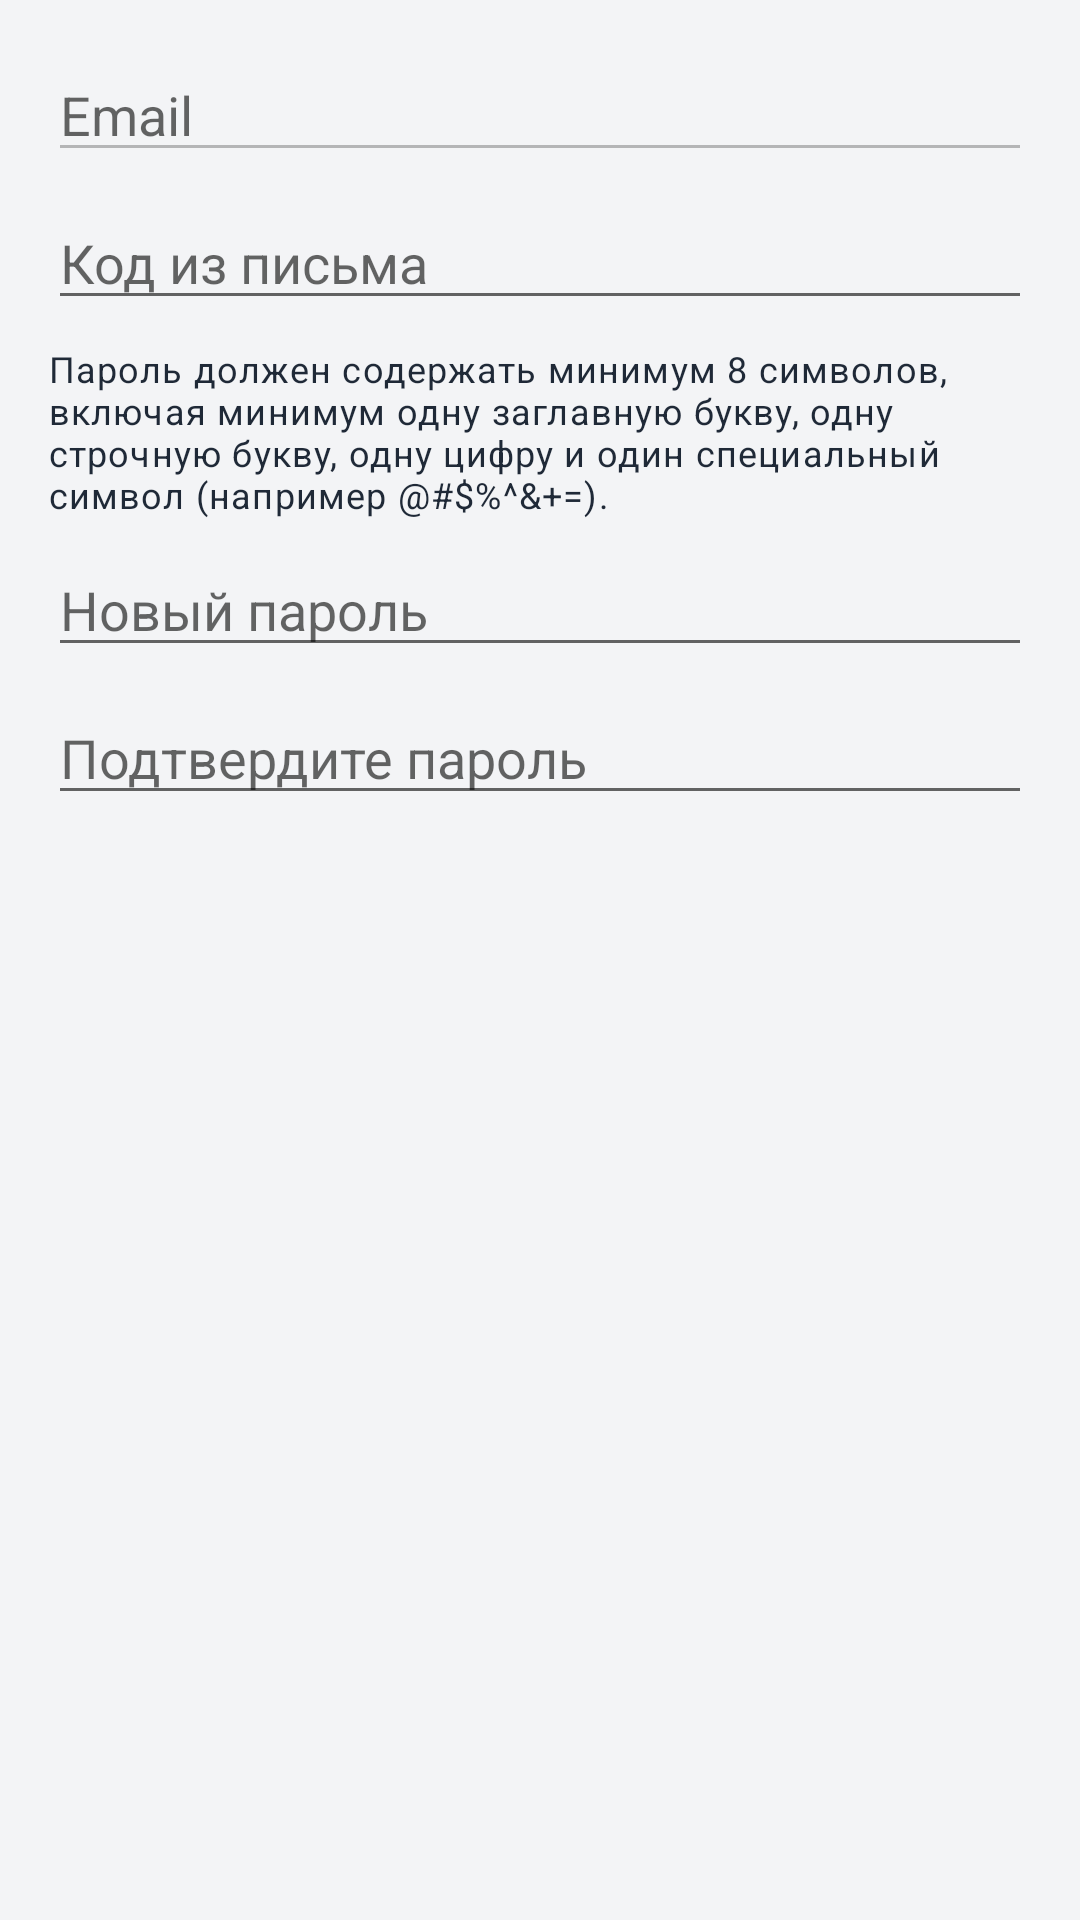

Layout XML and referenced resources for this Android screen:
<!-- AndroidManifest.xml: application theme Theme.Stepwisemobile -->
<!-- res/layout/dialog_token_new_password.xml -->
<?xml version="1.0" encoding="utf-8"?>
<LinearLayout xmlns:android="http://schemas.android.com/apk/res/android"
    android:orientation="vertical"
    android:padding="16dp"
    android:layout_width="match_parent"
    android:layout_height="wrap_content">

    <EditText
        android:id="@+id/etEmail"
        android:layout_width="match_parent"
        android:layout_height="wrap_content"
        android:hint="Email"
        android:inputType="textEmailAddress"
        android:enabled="false" />


    <EditText
        android:id="@+id/etToken"
        android:layout_width="match_parent"
        android:layout_height="wrap_content"
        android:hint="Код из письма"
        android:layout_marginTop="8dp" />

    <TextView
        android:id="@+id/tvPasswordRules"
        android:layout_width="match_parent"
        android:layout_height="wrap_content"
        android:text="Пароль должен содержать минимум 8 символов, включая минимум одну заглавную букву, одну строчную букву, одну цифру и один специальный символ (например @#$%^&amp;+=)."
        android:textAppearance="?attr/textAppearanceCaption"
        android:layout_marginTop="8dp"
        android:textColor="?attr/colorOnSurface" />

    <EditText
        android:id="@+id/etNewPassword"
        android:layout_width="match_parent"
        android:layout_height="wrap_content"
        android:hint="Новый пароль"
        android:inputType="textPassword"
        android:layout_marginTop="8dp" />

    <EditText
        android:id="@+id/etConfirmPassword"
        android:layout_width="match_parent"
        android:layout_height="wrap_content"
        android:hint="Подтвердите пароль"
        android:inputType="textPassword"
        android:layout_marginTop="8dp" />
</LinearLayout>
<!-- resources referenced by this layout -->
<resources>
  <color name="colorPrimary">#2563EB</color>
  <color name="colorPrimaryVariant">#1E40AF</color>
  <color name="colorOnPrimary">#FFFFFF</color>
  <color name="colorPrimaryContainer">#DBEAFE</color>
  <color name="colorOnPrimaryContainer">#1E3A8A</color>
  <color name="colorSecondary">#06B6D4</color>
  <color name="colorSecondaryVariant">#0891B2</color>
  <color name="colorOnSecondary">#FFFFFF</color>
  <color name="colorSurface">#FFFFFF</color>
  <color name="colorOnSurface">#1F2937</color>
  <color name="colorSurfaceVariant">#F9FAFB</color>
  <color name="colorOnSurfaceVariant">#6B7280</color>
  <color name="colorBackground">#F3F4F6</color>
  <color name="colorOnBackground">#1F2937</color>
  <color name="colorError">#EF4444</color>
  <color name="colorOnError">#FFFFFF</color>
  <style name="Widget.Stepwise.MaterialToolbar" parent="Widget.MaterialComponents.Toolbar">
          <item name="android:background">?attr/colorPrimary</item>
          <item name="titleTextAppearance">@style/Stepwise.Toolbar.Title</item>
          <item name="subtitleTextAppearance">@style/Stepwise.Toolbar.Subtitle</item>
          <item name="elevation">0dp</item>
          <item name="titleTextColor">@android:color/white</item>
          <item name="subtitleTextColor">@android:color/white</item>
      </style>
  <style name="ThemeOverlay.Stepwise.Toolbar" parent="ThemeOverlay.MaterialComponents.ActionBar">
          <item name="android:textColorPrimary">@android:color/white</item>
          <item name="android:textColorSecondary">@android:color/white</item>
          <item name="colorControlNormal">@android:color/white</item>
          <item name="colorControlActivated">@android:color/white</item>
          <item name="android:textColor">@android:color/white</item>
          <item name="android:itemTextAppearance">@style/Stepwise.Toolbar.Title</item>
      </style>
  <style name="ShapeAppearance.Stepwise.SmallComponent" parent="ShapeAppearance.MaterialComponents.SmallComponent">
          <item name="cornerFamily">rounded</item>
          <item name="cornerSize">12dp</item>
      </style>
  <style name="ShapeAppearance.Stepwise.MediumComponent" parent="ShapeAppearance.MaterialComponents.MediumComponent">
          <item name="cornerFamily">rounded</item>
          <item name="cornerSize">16dp</item>
      </style>
  <style name="ShapeAppearance.Stepwise.LargeComponent" parent="ShapeAppearance.MaterialComponents.LargeComponent">
          <item name="cornerFamily">rounded</item>
          <item name="cornerSize">20dp</item>
      </style>
  <style name="Widget.Stepwise.CardView" parent="Widget.MaterialComponents.CardView">
          <item name="cardCornerRadius">@dimen/card_corner_radius</item>
          <item name="contentPadding">@dimen/spacing_md</item>
          <item name="strokeWidth">0dp</item>
          <item name="cardBackgroundColor">?attr/colorSurface</item>
      </style>
  <style name="Stepwise.Toolbar.Title" parent="TextAppearance.MaterialComponents.Headline6">
          <item name="android:textColor">@android:color/white</item>
          <item name="fontFamily">sans-serif-medium</item>
      </style>
  <style name="Stepwise.Toolbar.Subtitle" parent="TextAppearance.MaterialComponents.Subtitle2">
          <item name="android:textColor">@android:color/white</item>
          <item name="android:alpha">0.87</item>
      </style>
  <dimen name="button_corner_radius">12dp</dimen>
  <dimen name="button_padding_horizontal">24dp</dimen>
  <dimen name="button_padding_vertical">12dp</dimen>
  <dimen name="button_height">48dp</dimen>
  <dimen name="input_corner_radius">12dp</dimen>
  <dimen name="input_min_height">56dp</dimen>
  <dimen name="card_corner_radius">16dp</dimen>
  <dimen name="spacing_md">12dp</dimen>
</resources>
